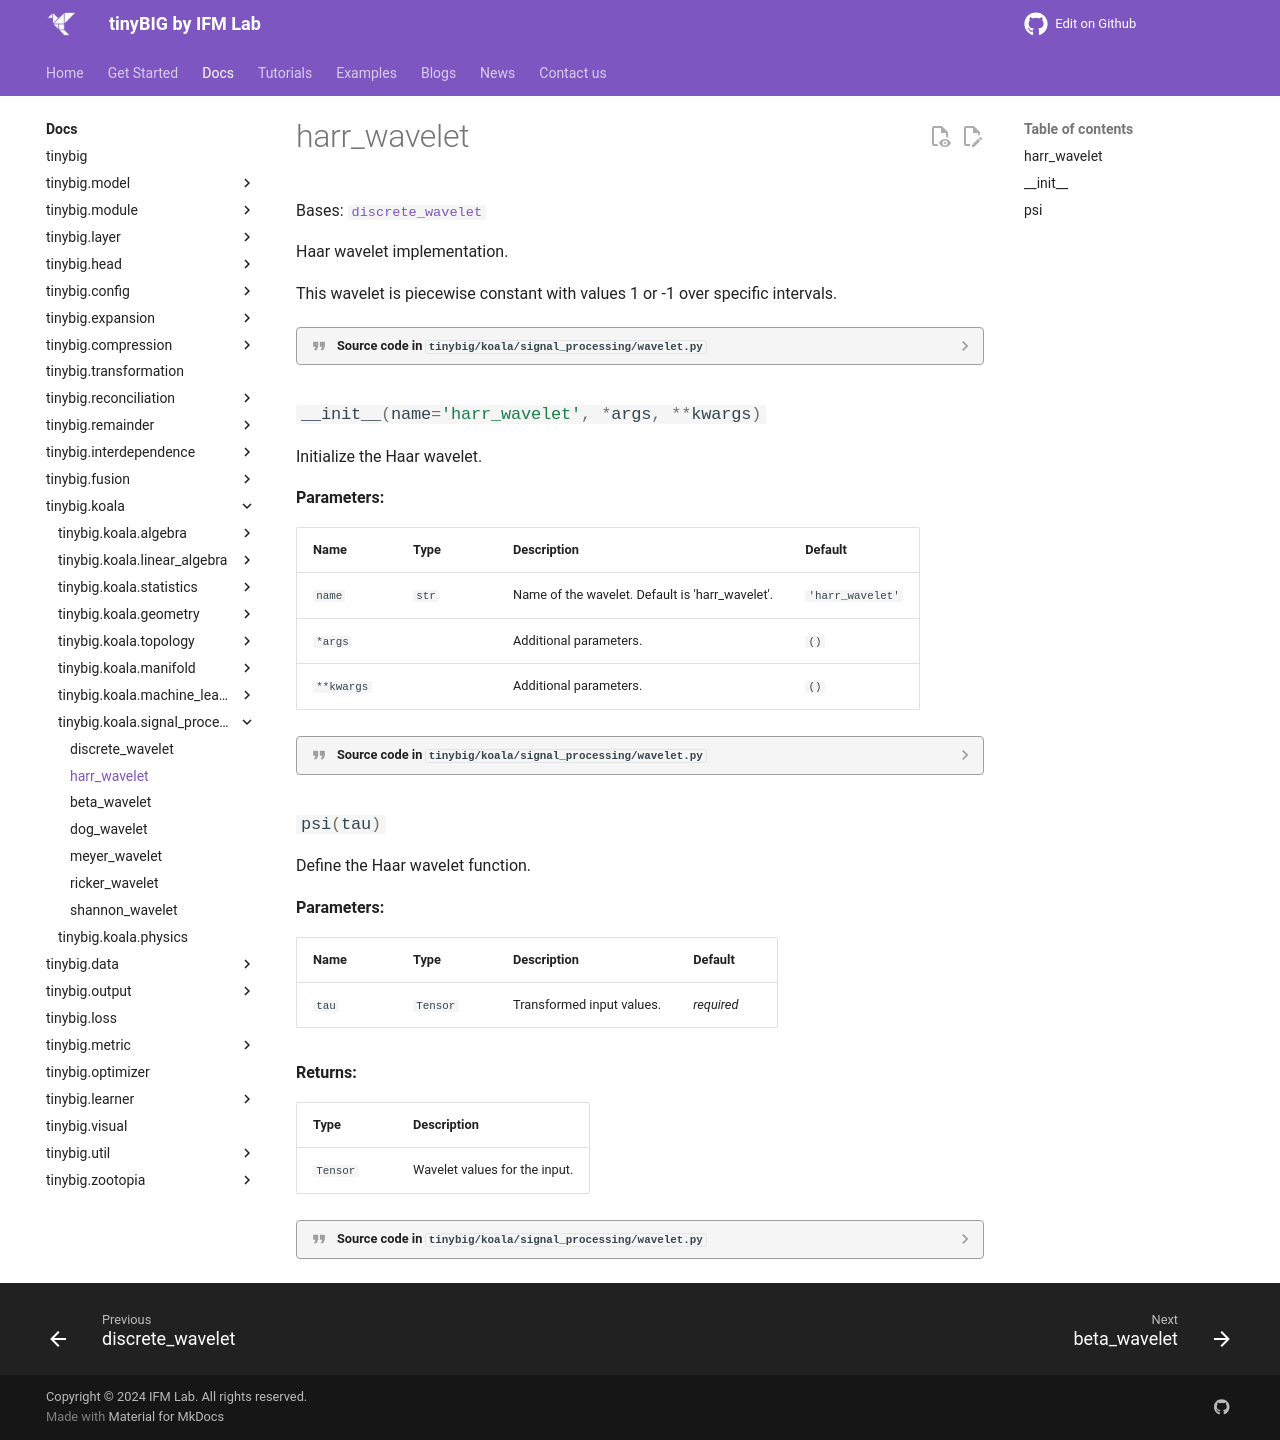

repository: jwzhanggy/tinyBIG · page: documentations/koala/signal_processing/harr_wavelet/index.html · generator: mkdocs

# harr_wavelet

::: tinybig.koala.signal_processing.wavelet.harr_wavelet
